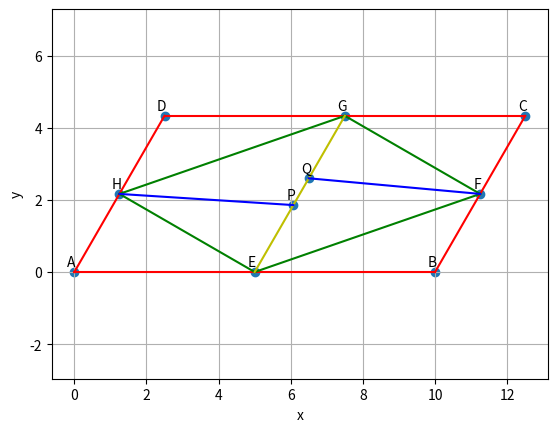

Write the Python code that produced this figure.
import numpy as np
import matplotlib.pyplot as plt

import sys
sys.path.insert(0,'/sdcard/fwc/matrices/CoordGeo')

m=10
n=5
theta=np.pi/3
k=1
l=4/3
j=2/3
A=np.array(([0,0]))
B=m*np.array(([np.cos(0),np.sin(0)]))
D=n*np.array(([np.cos(theta),np.sin(theta)]))
C=B+D

E=(k*A+B)/(k+1)
F=(k*B+C)/(k+1)
G=(k*C+D)/(k+1)
H=(k*D+A)/(k+1)
P=(l*E+G)/(l+1)
Q=(j*E+G)/(j+1)

def line_gen(X,Y):
  len =10
  dim = X.shape[0]
  x_XY = np.zeros((dim,len))
  lam_1 = np.linspace(0,1,len)
  for i in range(len):
    temp1 = X + lam_1[i]*(Y-X)
    x_XY[:,i]= temp1.T
  return x_XY

x_AB=line_gen(A,B)
x_BC=line_gen(B,C)
x_CD=line_gen(C,D)
x_DA=line_gen(D,A)
x_EF=line_gen(E,F)
x_FG=line_gen(F,G)
x_GH=line_gen(G,H)
x_HE=line_gen(H,E)
x_EG=line_gen(E,G)
x_HP=line_gen(H,P)
x_FQ=line_gen(F,Q)

plt.plot(x_AB[0,:],x_AB[1,:],'-r')
plt.plot(x_BC[0,:],x_BC[1,:],'-r')
plt.plot(x_CD[0,:],x_CD[1,:],'-r')
plt.plot(x_DA[0,:],x_DA[1,:],'-r')
plt.plot(x_EF[0,:],x_EF[1,:],'-g')
plt.plot(x_FG[0,:],x_FG[1,:],'-g')
plt.plot(x_GH[0,:],x_GH[1,:],'-g')
plt.plot(x_HE[0,:],x_HE[1,:],'-g')
plt.plot(x_EG[0,:],x_EG[1,:],'-y')
plt.plot(x_HP[0,:],x_HP[1,:],'-b')
plt.plot(x_FQ[0,:],x_FQ[1,:],'-b')

tri_coords = np.vstack((A,B,C,D,E,F,G,H,P,Q)).T
plt.scatter(tri_coords[0,:], tri_coords[1,:])
vert_labels = ['A','B','C','D','E','F','G','H','P','Q']
for i, txt in enumerate(vert_labels):
    plt.annotate(txt, # this is the text
                 (tri_coords[0,i], tri_coords[1,i]), # this is the point to label
                 textcoords="offset points", # how to position the text
                 xytext=(-2,4), # distance from text to points (x,y)
                 ha='center') # horizontal alignment can be left, right or center

plt.xlabel('x')
plt.ylabel('y')
plt.grid()
plt.axis('equal')
plt.show()
